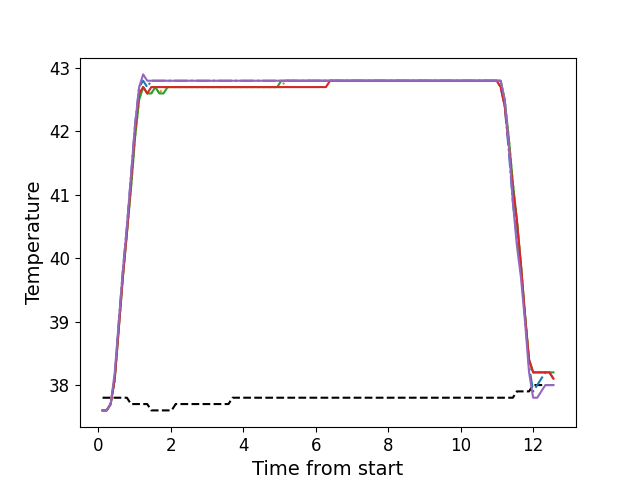

The file beside this chart, header and first rows:
, times, neutral, z1, z2, z3, z4, z5
0, 0.1176, 37.8, 37.6, 37.6, 37.6, 37.6, 37.6
1, 0.2302, 37.8, 37.6, 37.6, 37.6, 37.6, 37.6
2, 0.3419, 37.8, 37.7, 37.7, 37.7, 37.7, 37.7
3, 0.4545, 37.8, 38.1, 38.1, 38.1, 38.1, 38.2
4, 0.5664, 37.8, 39.0, 38.9, 38.9, 38.9, 39.0
5, 0.6775, 37.8, 39.8, 39.7, 39.7, 39.7, 39.8
6, 0.79, 37.8, 40.5, 40.4, 40.4, 40.4, 40.5
7, 0.9026, 37.7, 41.3, 41.1, 41.1, 41.2, 41.3
8, 1.014, 37.7, 42.1, 41.9, 41.9, 42.0, 42.1
9, 1.127, 37.7, 42.7, 42.5, 42.5, 42.6, 42.7
10, 1.238, 37.7, 42.8, 42.7, 42.7, 42.7, 42.9
11, 1.351, 37.7, 42.7, 42.6, 42.6, 42.6, 42.8
12, 1.463, 37.6, 42.8, 42.6, 42.6, 42.7, 42.8
13, 1.574, 37.6, 42.8, 42.7, 42.7, 42.7, 42.8
14, 1.687, 37.6, 42.8, 42.6, 42.6, 42.7, 42.8
15, 1.799, 37.6, 42.8, 42.7, 42.6, 42.7, 42.8
16, 1.911, 37.6, 42.8, 42.7, 42.7, 42.7, 42.8
17, 2.023, 37.6, 42.8, 42.7, 42.7, 42.7, 42.8
18, 2.135, 37.7, 42.8, 42.7, 42.7, 42.7, 42.8
19, 2.247, 37.7, 42.8, 42.7, 42.7, 42.7, 42.8
20, 2.358, 37.7, 42.8, 42.7, 42.7, 42.7, 42.8
21, 2.472, 37.7, 42.8, 42.7, 42.7, 42.7, 42.8
22, 2.583, 37.7, 42.8, 42.7, 42.7, 42.7, 42.8
23, 2.695, 37.7, 42.8, 42.7, 42.7, 42.7, 42.8
24, 2.807, 37.7, 42.8, 42.7, 42.7, 42.7, 42.8
25, 2.92, 37.7, 42.8, 42.7, 42.7, 42.7, 42.8
26, 3.031, 37.7, 42.8, 42.7, 42.7, 42.7, 42.8
27, 3.144, 37.7, 42.8, 42.7, 42.7, 42.7, 42.8
28, 3.256, 37.7, 42.8, 42.7, 42.7, 42.7, 42.8
29, 3.368, 37.7, 42.8, 42.7, 42.7, 42.7, 42.8
30, 3.479, 37.7, 42.8, 42.7, 42.7, 42.7, 42.8
31, 3.592, 37.7, 42.8, 42.7, 42.7, 42.7, 42.8
32, 3.704, 37.8, 42.8, 42.7, 42.7, 42.7, 42.8
33, 3.816, 37.8, 42.8, 42.7, 42.7, 42.7, 42.8
34, 3.928, 37.8, 42.8, 42.7, 42.7, 42.7, 42.8
35, 4.041, 37.8, 42.8, 42.7, 42.7, 42.7, 42.8
36, 4.152, 37.8, 42.8, 42.7, 42.7, 42.7, 42.8
37, 4.265, 37.8, 42.8, 42.7, 42.7, 42.7, 42.8
38, 4.376, 37.8, 42.8, 42.7, 42.7, 42.7, 42.8
39, 4.489, 37.8, 42.8, 42.7, 42.7, 42.7, 42.8
40, 4.601, 37.8, 42.8, 42.7, 42.7, 42.7, 42.8
41, 4.712, 37.8, 42.8, 42.7, 42.7, 42.7, 42.8
42, 4.825, 37.8, 42.8, 42.7, 42.7, 42.7, 42.8
43, 4.937, 37.8, 42.8, 42.7, 42.7, 42.7, 42.8
44, 5.049, 37.8, 42.8, 42.7, 42.8, 42.7, 42.8
45, 5.161, 37.8, 42.8, 42.8, 42.8, 42.7, 42.8
46, 5.272, 37.8, 42.8, 42.8, 42.8, 42.7, 42.8
47, 5.385, 37.8, 42.8, 42.8, 42.8, 42.7, 42.8
48, 5.497, 37.8, 42.8, 42.8, 42.8, 42.7, 42.8
49, 5.609, 37.8, 42.8, 42.8, 42.8, 42.7, 42.8
50, 5.721, 37.8, 42.8, 42.8, 42.8, 42.7, 42.8
51, 5.832, 37.8, 42.8, 42.8, 42.8, 42.7, 42.8
52, 5.945, 37.8, 42.8, 42.8, 42.8, 42.7, 42.8
53, 6.057, 37.8, 42.8, 42.8, 42.8, 42.7, 42.8
54, 6.17, 37.8, 42.8, 42.8, 42.8, 42.7, 42.8
55, 6.281, 37.8, 42.8, 42.8, 42.8, 42.7, 42.8
56, 6.394, 37.8, 42.8, 42.8, 42.8, 42.8, 42.8
57, 6.505, 37.8, 42.8, 42.8, 42.8, 42.8, 42.8
58, 6.618, 37.8, 42.8, 42.8, 42.8, 42.8, 42.8
59, 6.73, 37.8, 42.8, 42.8, 42.8, 42.8, 42.8
... 52 more rows
